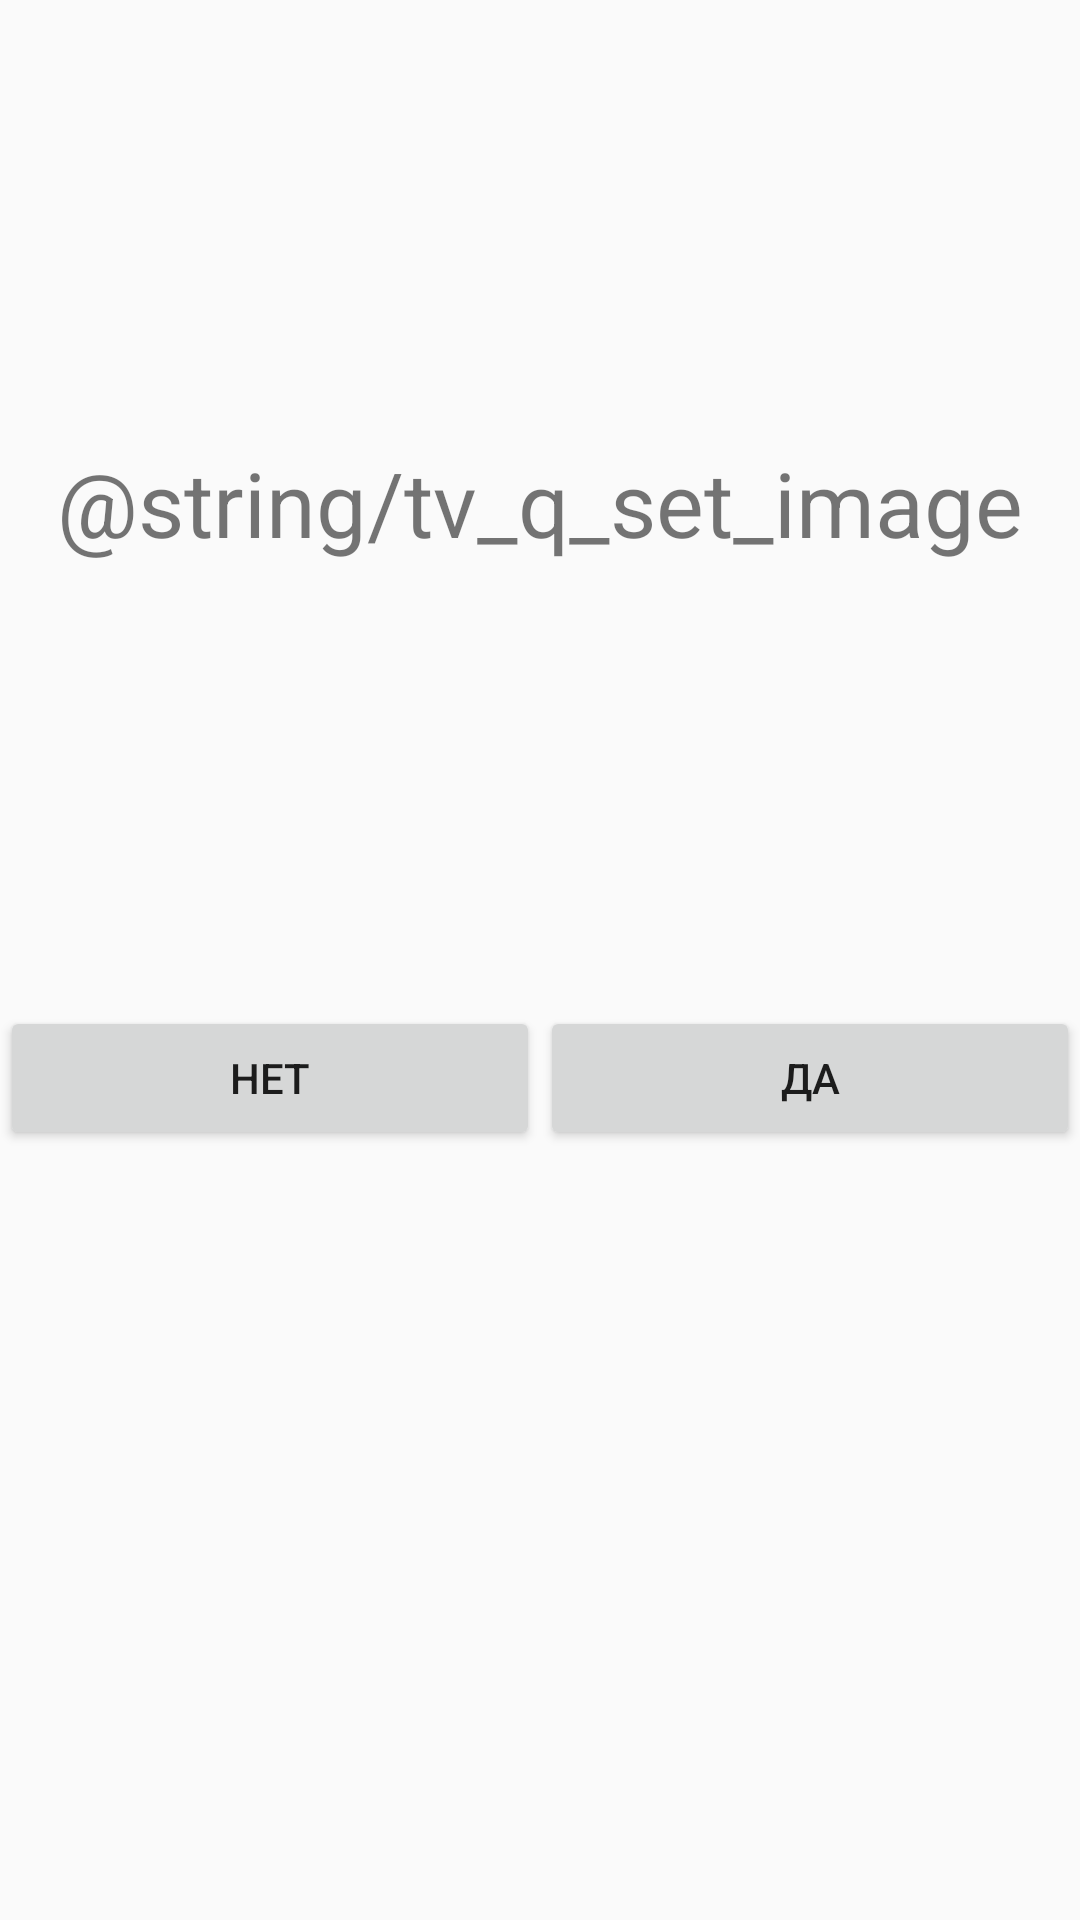

Layout XML and referenced resources for this Android screen:
<!-- AndroidManifest.xml: application theme AppTheme -->
<!-- res/layout/activity_detail_image.xml -->
<?xml version="1.0" encoding="utf-8"?>
<LinearLayout
    android:layout_width="match_parent"
    android:layout_height="match_parent"
    android:orientation="vertical"
    xmlns:android="http://schemas.android.com/apk/res/android">

    <TextView
        android:id="@+id/txQesSetImage"
        android:layout_width="match_parent"
        android:layout_height="match_parent"
        android:layout_weight="1"
        android:gravity="center"
        android:text="@string/tv_q_set_image"
        android:textSize="30sp" />

    <ImageView
        android:id="@+id/imViewDetalImage"
        android:layout_width="match_parent"
        android:layout_height="wrap_content"
        android:layout_weight="0.1" />

    <LinearLayout
        android:layout_width="match_parent"
        android:layout_height="match_parent"
        android:orientation="horizontal"
        android:layout_weight="1"
        >

        <Button
            android:id="@+id/butNotDetalActiv"
            android:layout_width="wrap_content"
            android:layout_height="wrap_content"
            android:layout_weight="1"
            android:text="Нет" />

        <Button
            android:id="@+id/butYesDetalActiv"
            android:layout_width="wrap_content"
            android:layout_height="wrap_content"
            android:layout_weight="1"
            android:text="Да" />
    </LinearLayout>

</LinearLayout>
<!-- resources referenced by this layout -->
<resources>
  <style name="AppTheme" parent="Theme.AppCompat.Light.NoActionBar">
          
          <item name="android:windowContentTransitions" tools:targetApi="lollipop">true</item>
          <item name="colorPrimary">@color/colorPrimary</item>
          <item name="colorPrimaryDark">@color/colorPrimaryDark</item>
          <item name="colorAccent">@color/colorAccent</item>
      </style>
  <color name="colorPrimary">#52C1DF</color>
  <color name="colorPrimaryDark">#52C1DF</color>
  <color name="colorAccent">#424242</color>
</resources>
